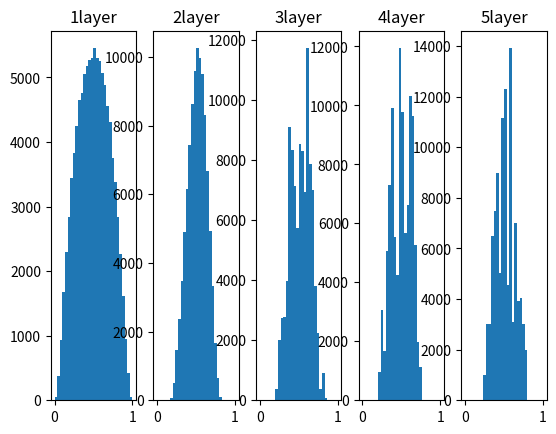

Write Python code to recreate this figure.
import numpy as np
import matplotlib.pyplot as plt


def sigmoid(x):
    return 1 / (1 + np.exp(-x))


x = np.random.randn(1000, 100)
node_num = 100
hidden_layer = 5
activations = {}

for i in range(hidden_layer):
    if i != 0:
        x = activations[i - 1]

    w = np.random.randn(node_num, node_num) / np.sqrt(node_num)
    z = np.dot(x, w)
    a = sigmoid(z)
    activations[i] = a

for i, a in activations.items():
    plt.subplot(1, len(activations), i + 1)
    plt.title(str(i + 1) + "layer")
    plt.hist(a.flatten(), 30, range=(0, 1))
plt.show()
